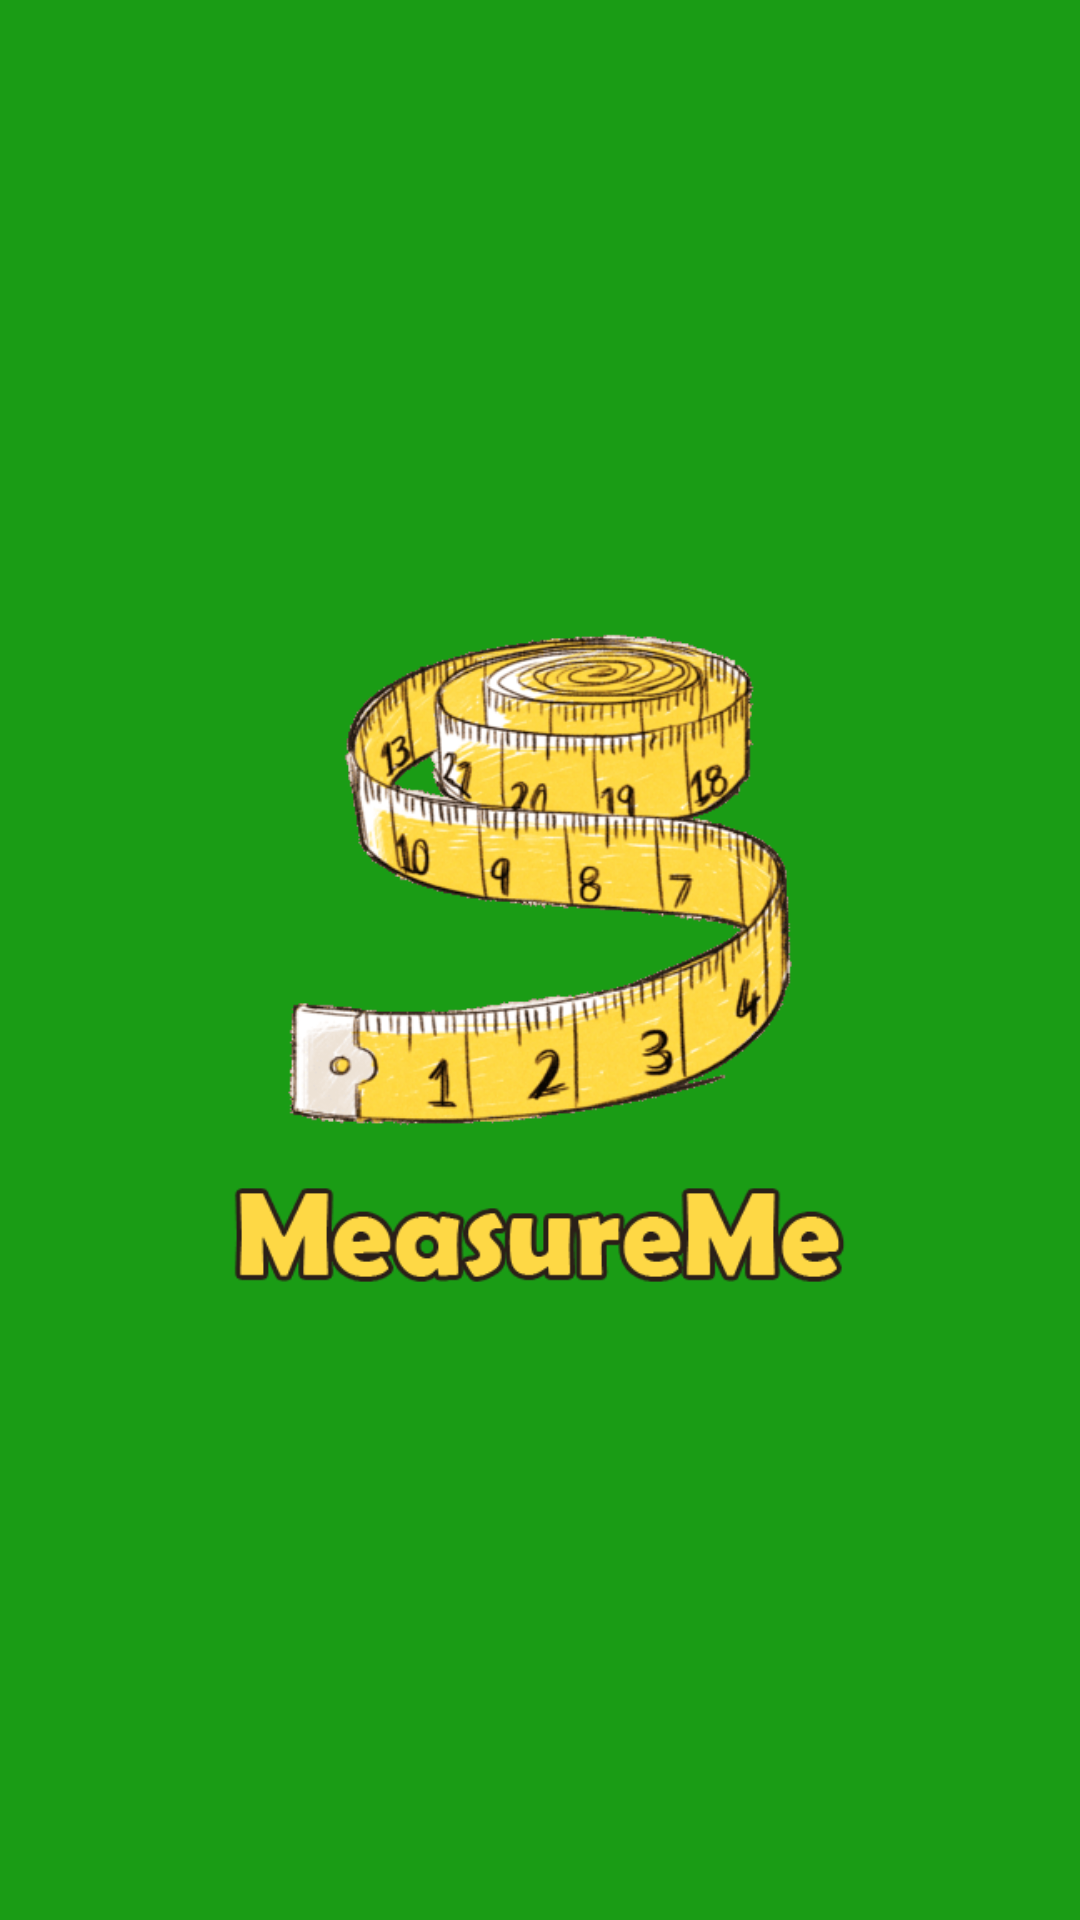

Android layout source for this screen:
<!-- AndroidManifest.xml: application theme AppTheme -->
<!-- res/layout/activity_splash_screen.xml -->
<?xml version="1.0" encoding="utf-8"?>
<LinearLayout xmlns:android="http://schemas.android.com/apk/res/android"
    xmlns:app="http://schemas.android.com/apk/res-auto"
    xmlns:tools="http://schemas.android.com/tools"
    android:layout_width="match_parent"
    android:layout_height="match_parent"
    tools:context="com.example.kevin.measureme.SplashScreen"
    android:background="@color/colorPrimary"
    android:gravity="center">

    <ImageView
        android:layout_width="250dp"
        android:layout_height="250dp"
        android:src="@drawable/logo_measureme"
        android:layout_centerInParent="true" />

</LinearLayout>
<!-- resources referenced by this layout -->
<resources>
  <color name="colorPrimary">#1a9c15</color>
  <!-- drawable logo_measureme: png bitmap (drawable, 134694 bytes) -->
  <style name="AppTheme" parent="Theme.AppCompat.Light.DarkActionBar">
          
          <item name="colorPrimary">@color/colorPrimary</item>
          <item name="colorPrimaryDark">@color/colorPrimaryDark</item>
          <item name="colorAccent">@color/colorAccent</item>
      </style>
  <color name="colorPrimaryDark">#197632</color>
  <color name="colorAccent">#fed32a</color>
</resources>
